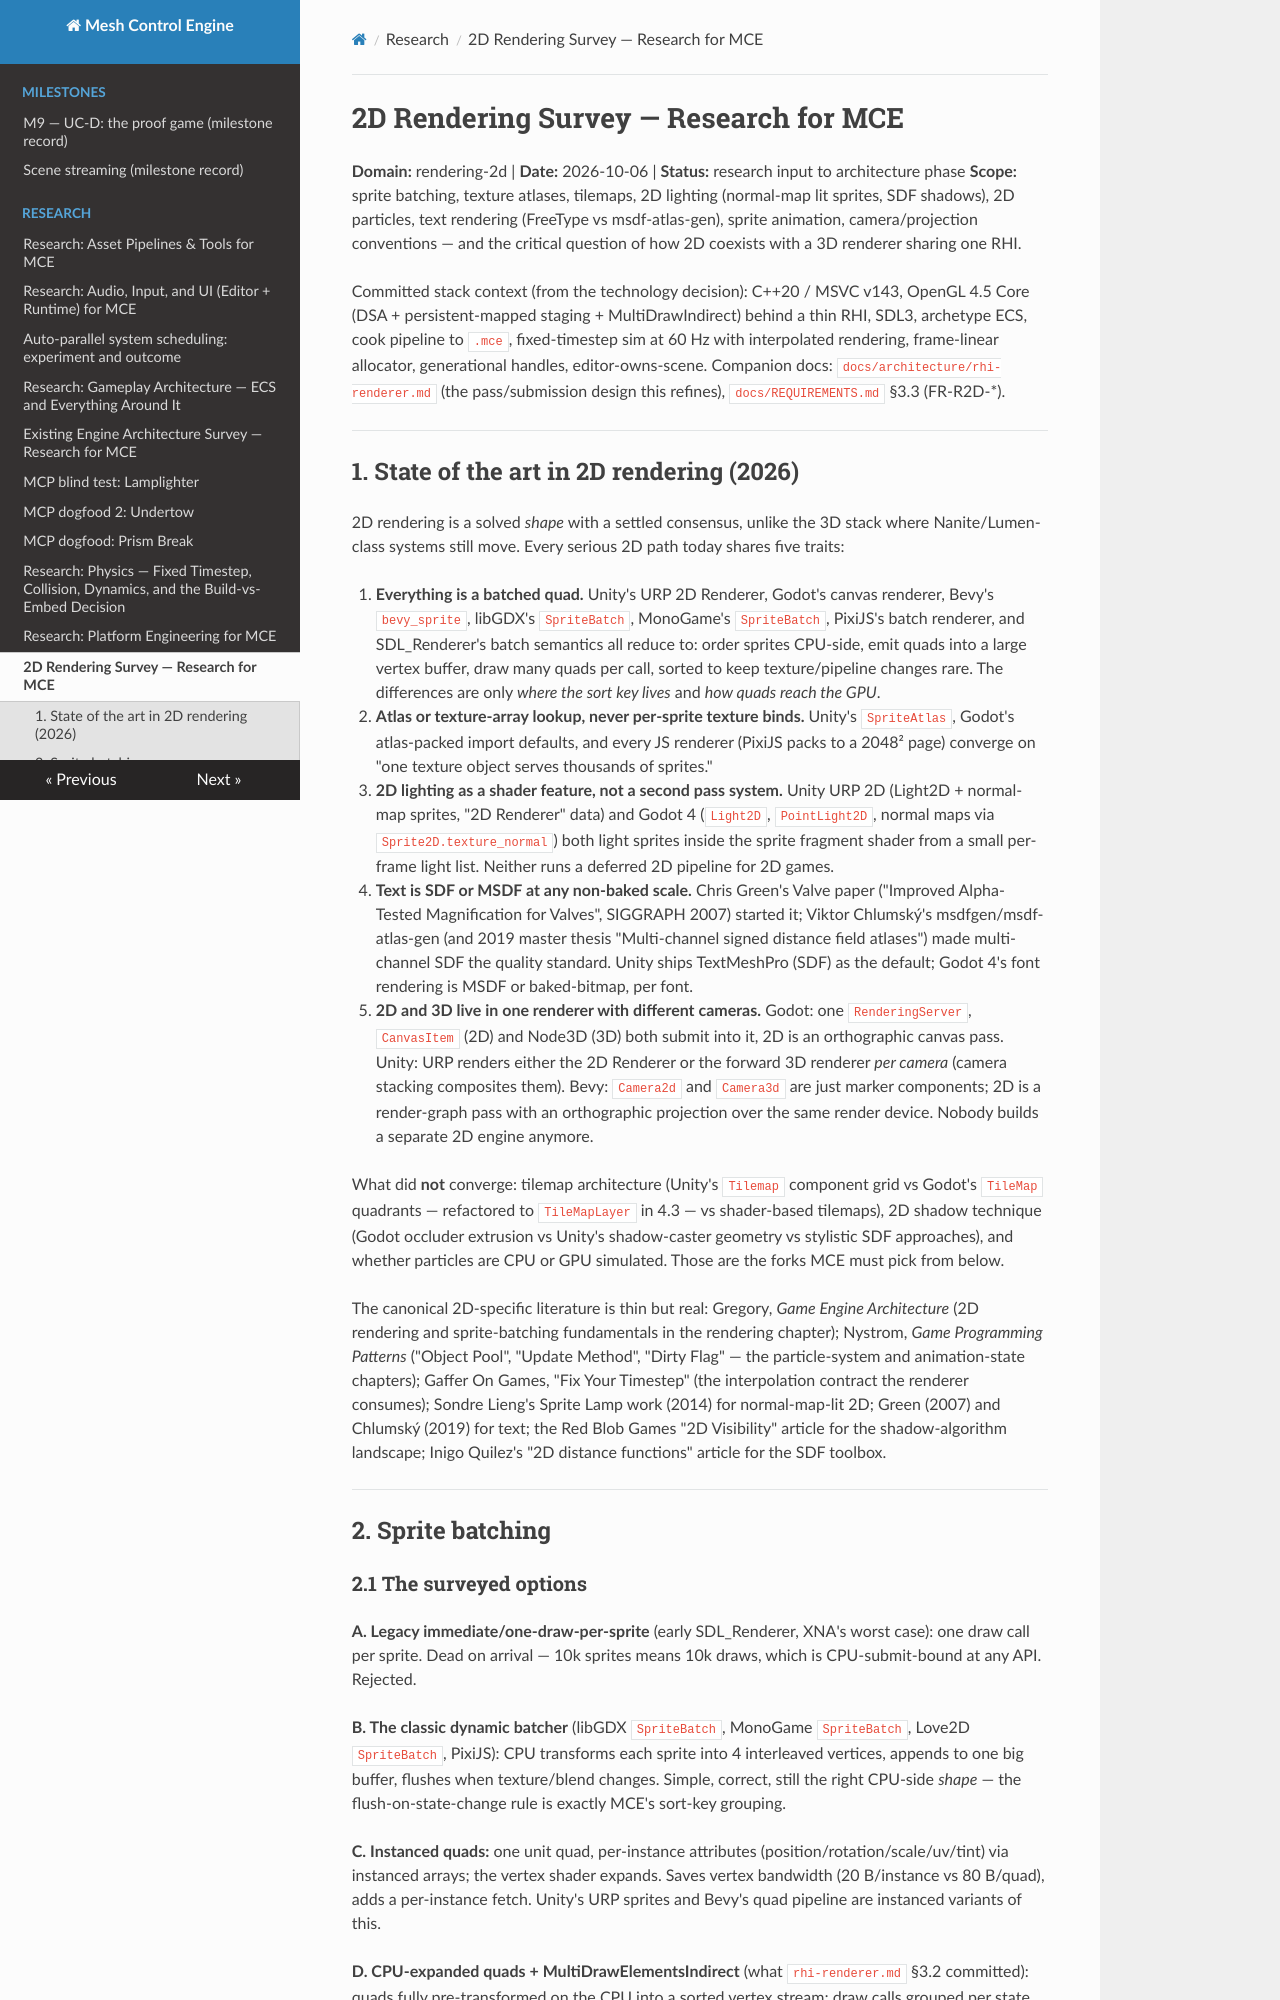

repository: sberkan09/mesh_control_engine · page: research/rendering-2d/index.html · generator: mkdocs

# 2D Rendering Survey — Research for MCE

**Domain:** rendering-2d | **Date:** 2026-10-06 | **Status:** research input to architecture phase
**Scope:** sprite batching, texture atlases, tilemaps, 2D lighting (normal-map lit sprites, SDF shadows), 2D particles, text rendering (FreeType vs msdf-atlas-gen), sprite animation, camera/projection conventions — and the critical question of how 2D coexists with a 3D renderer sharing one RHI.

Committed stack context (from the technology decision): C++20 / MSVC v143, OpenGL 4.5 Core (DSA + persistent-mapped staging + MultiDrawIndirect) behind a thin RHI, SDL3, archetype ECS, cook pipeline to `.mce`, fixed-timestep sim at 60 Hz with interpolated rendering, frame-linear allocator, generational handles, editor-owns-scene. Companion docs: `docs/architecture/rhi-renderer.md` (the pass/submission design this refines), `docs/REQUIREMENTS.md` §3.3 (FR-R2D-*).

---

## 1. State of the art in 2D rendering (2026)

2D rendering is a solved *shape* with a settled consensus, unlike the 3D stack where Nanite/Lumen-class systems still move. Every serious 2D path today shares five traits:

1. **Everything is a batched quad.** Unity's URP 2D Renderer, Godot's canvas renderer, Bevy's `bevy_sprite`, libGDX's `SpriteBatch`, MonoGame's `SpriteBatch`, PixiJS's batch renderer, and SDL_Renderer's batch semantics all reduce to: order sprites CPU-side, emit quads into a large vertex buffer, draw many quads per call, sorted to keep texture/pipeline changes rare. The differences are only *where the sort key lives* and *how quads reach the GPU*.
2. **Atlas or texture-array lookup, never per-sprite texture binds.** Unity's `SpriteAtlas`, Godot's atlas-packed import defaults, and every JS renderer (PixiJS packs to a 2048² page) converge on "one texture object serves thousands of sprites."
3. **2D lighting as a shader feature, not a second pass system.** Unity URP 2D (Light2D + normal-map sprites, "2D Renderer" data) and Godot 4 (`Light2D`, `PointLight2D`, normal maps via `Sprite2D.texture_normal`) both light sprites inside the sprite fragment shader from a small per-frame light list. Neither runs a deferred 2D pipeline for 2D games.
4. **Text is SDF or MSDF at any non-baked scale.** Chris Green's Valve paper ("Improved Alpha-Tested Magnification for Valves", SIGGRAPH 2007) started it; Viktor Chlumský's msdfgen/msdf-atlas-gen (and 2019 master thesis "Multi-channel signed distance field atlases") made multi-channel SDF the quality standard. Unity ships TextMeshPro (SDF) as the default; Godot 4's font rendering is MSDF or baked-bitmap, per font.
5. **2D and 3D live in one renderer with different cameras.** Godot: one `RenderingServer`, `CanvasItem` (2D) and Node3D (3D) both submit into it, 2D is an orthographic canvas pass. Unity: URP renders either the 2D Renderer or the forward 3D renderer *per camera* (camera stacking composites them). Bevy: `Camera2d` and `Camera3d` are just marker components; 2D is a render-graph pass with an orthographic projection over the same render device. Nobody builds a separate 2D engine anymore.

What did **not** converge: tilemap architecture (Unity's `Tilemap` component grid vs Godot's `TileMap` quadrants — refactored to `TileMapLayer` in 4.3 — vs shader-based tilemaps), 2D shadow technique (Godot occluder extrusion vs Unity's shadow-caster geometry vs stylistic SDF approaches), and whether particles are CPU or GPU simulated. Those are the forks MCE must pick from below.

The canonical 2D-specific literature is thin but real: Gregory, *Game Engine Architecture* (2D rendering and sprite-batching fundamentals in the rendering chapter); Nystrom, *Game Programming Patterns* ("Object Pool", "Update Method", "Dirty Flag" — the particle-system and animation-state chapters); Gaffer On Games, "Fix Your Timestep" (the interpolation contract the renderer consumes); Sondre Lieng's Sprite Lamp work (2014) for normal-map-lit 2D; Green (2007) and Chlumský (2019) for text; the Red Blob Games "2D Visibility" article for the shadow-algorithm landscape; Inigo Quilez's "2D distance functions" article for the SDF toolbox.

---

## 2. Sprite batching
